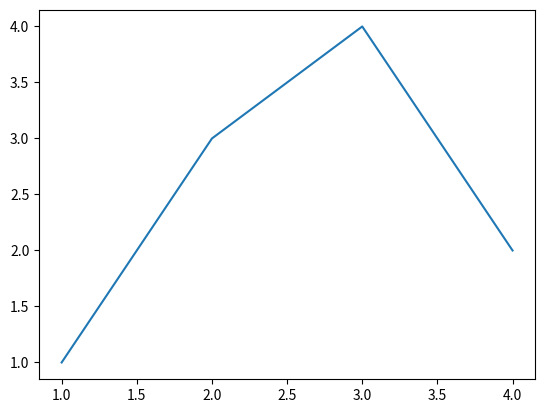

Here is the Python script that generated this plot:
# pandas is the r/matlab of python
# of pandas, matplotlib, and numpy,
# the only one i don't know is pandas

import pandas

df = pandas.DataFrame({
    'Name': [
        'vail, bobby c',
        'celeste, jonathan',
        'march, yan f',
    ],
    'Age': [18, 32, 27],
    'Gender': ['male', 'male', 'female'],
})

print(df) # so coo
print(df['Age'])
print(df['Age'].max())
print(max(df['Age']))
#print(df[0]) # No.
# probably is better to import from csv
# because you don't have to
#   1: repeat field names for every record
#   2: remember field order
#   3: have one array per field

import numpy

arr = numpy.array([[[1, 2, 3],
                    [3, 2, 4]],
                   [[0, 6, 7],
                    [2, 8, 1]]])

print(arr.ndim)
print(arr)
print(arr.shape)

ones = numpy.ones(arr.shape)

s1 = arr + ones
s2 = arr - ones

print(ones)
print(s1)
print(s2)

# how hard would it be for excel to expose graph drawing capabilities?

import matplotlib.pyplot

fig,ax = matplotlib.pyplot.subplots()
ax.plot([1, 2, 3, 4], [1, 3, 4, 2])
matplotlib.pyplot.show()